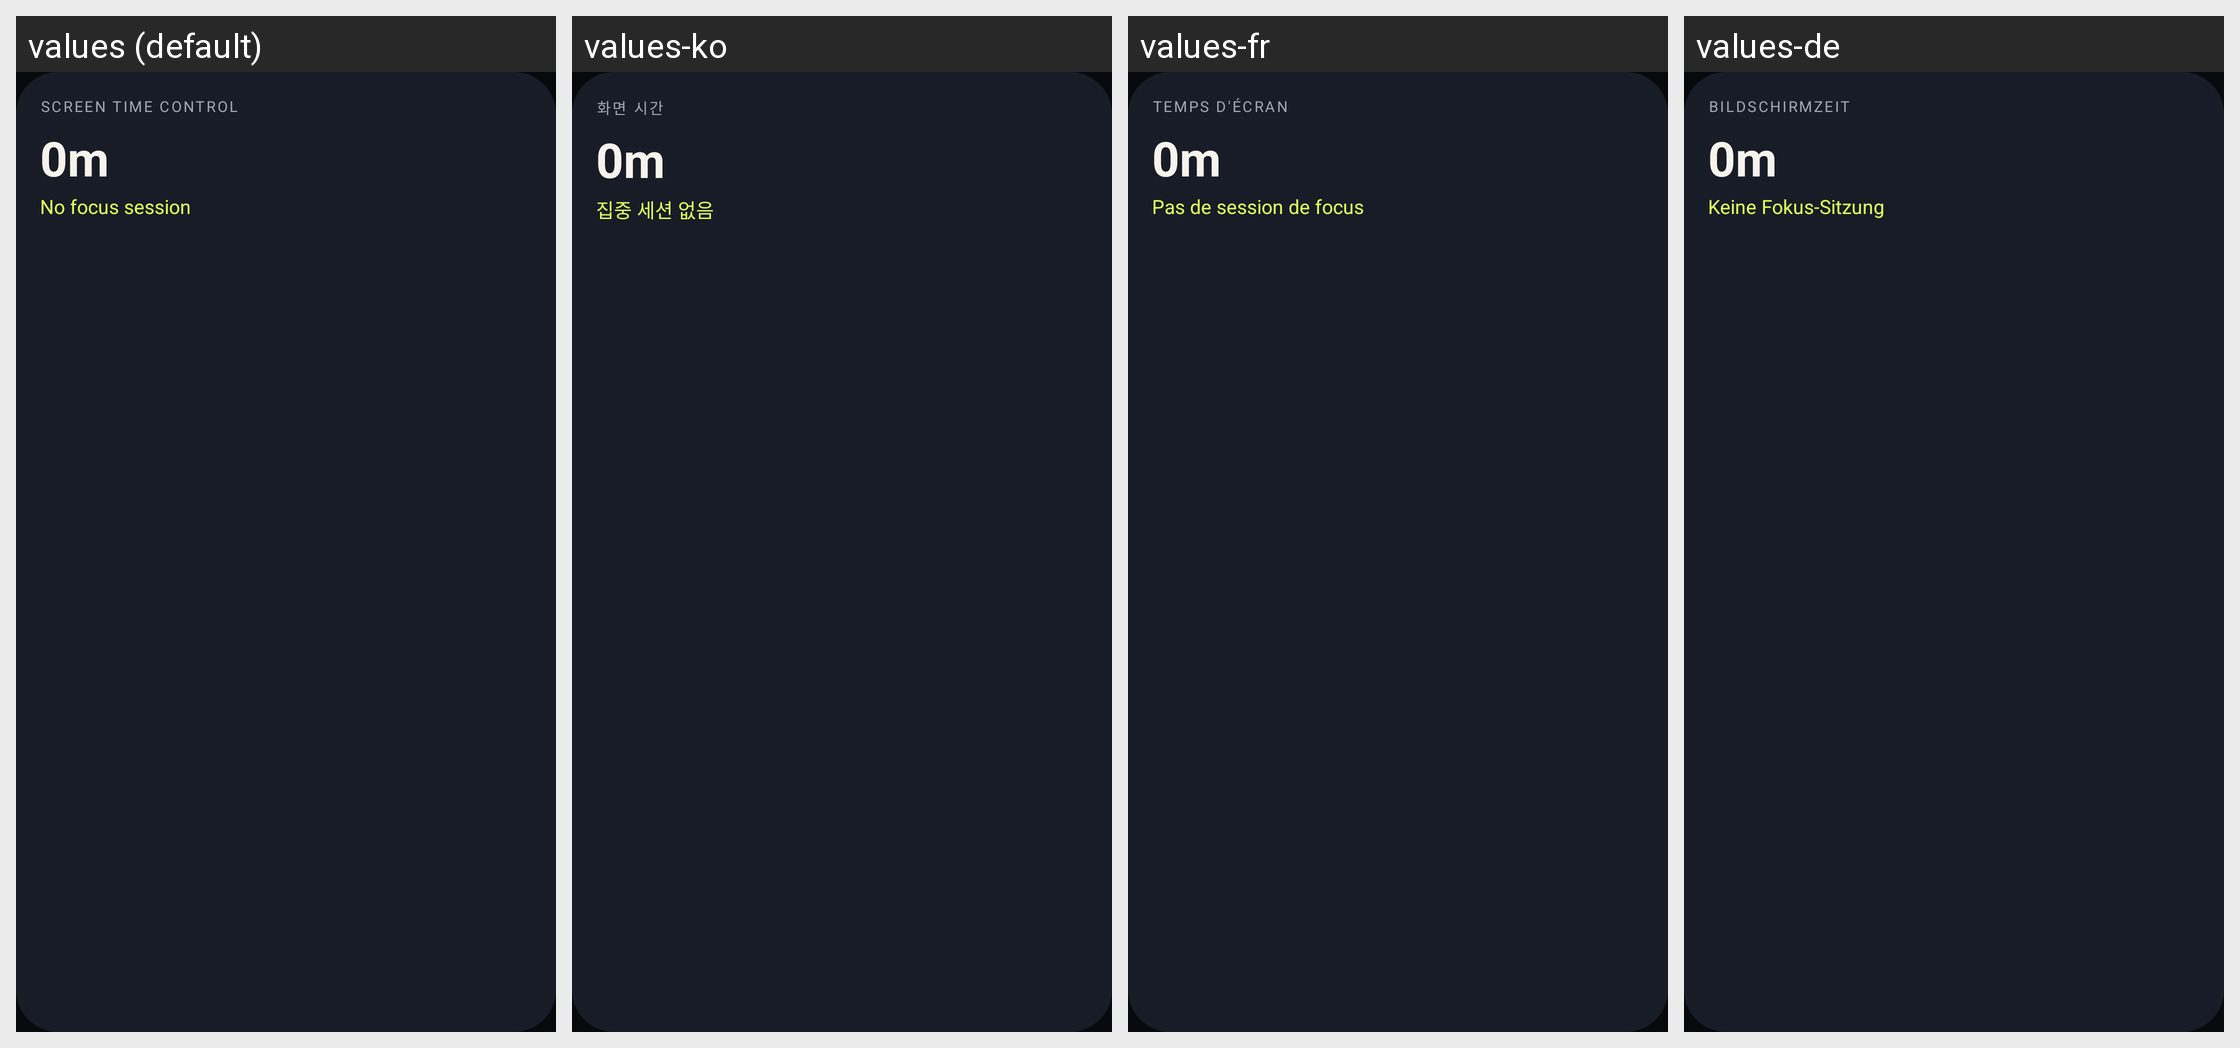

The same Android screen rendered under several of its app's locales, left to right. List the strings drawn on it with the default value and each locale's translation.
Android screen res/layout/widget_limit.xml rendered under 4 locales, left to right: values (default), values-ko, values-fr, values-de. Device: Nexus 5 (rendered at 1080×1920; each locale shown at half size, 540×960, under a caption strip naming it); theme Theme.ScrnLimit.
Other locales in the repository, not shown: values-ar, values-el, values-es, values-fa, values-it, values-nl, values-pl, values-pt, values-ro, values-ru, values-sv, values-tr, values-uk, values-vi, values-zh-rCN.
Strings drawn on this screen, with the default value and each locale's value (text and hints the layout hard-codes, and strings that could not be matched under every locale, appear in the picture but are not listed):

widget_kicker
  values: Screen time control
  values-ko: 화면 시간
  values-fr: Temps d'écran
  values-de: Bildschirmzeit

widget_session_empty
  values: No focus session
  values-ko: 집중 세션 없음
  values-fr: Pas de session de focus
  values-de: Keine Fokus-Sitzung
